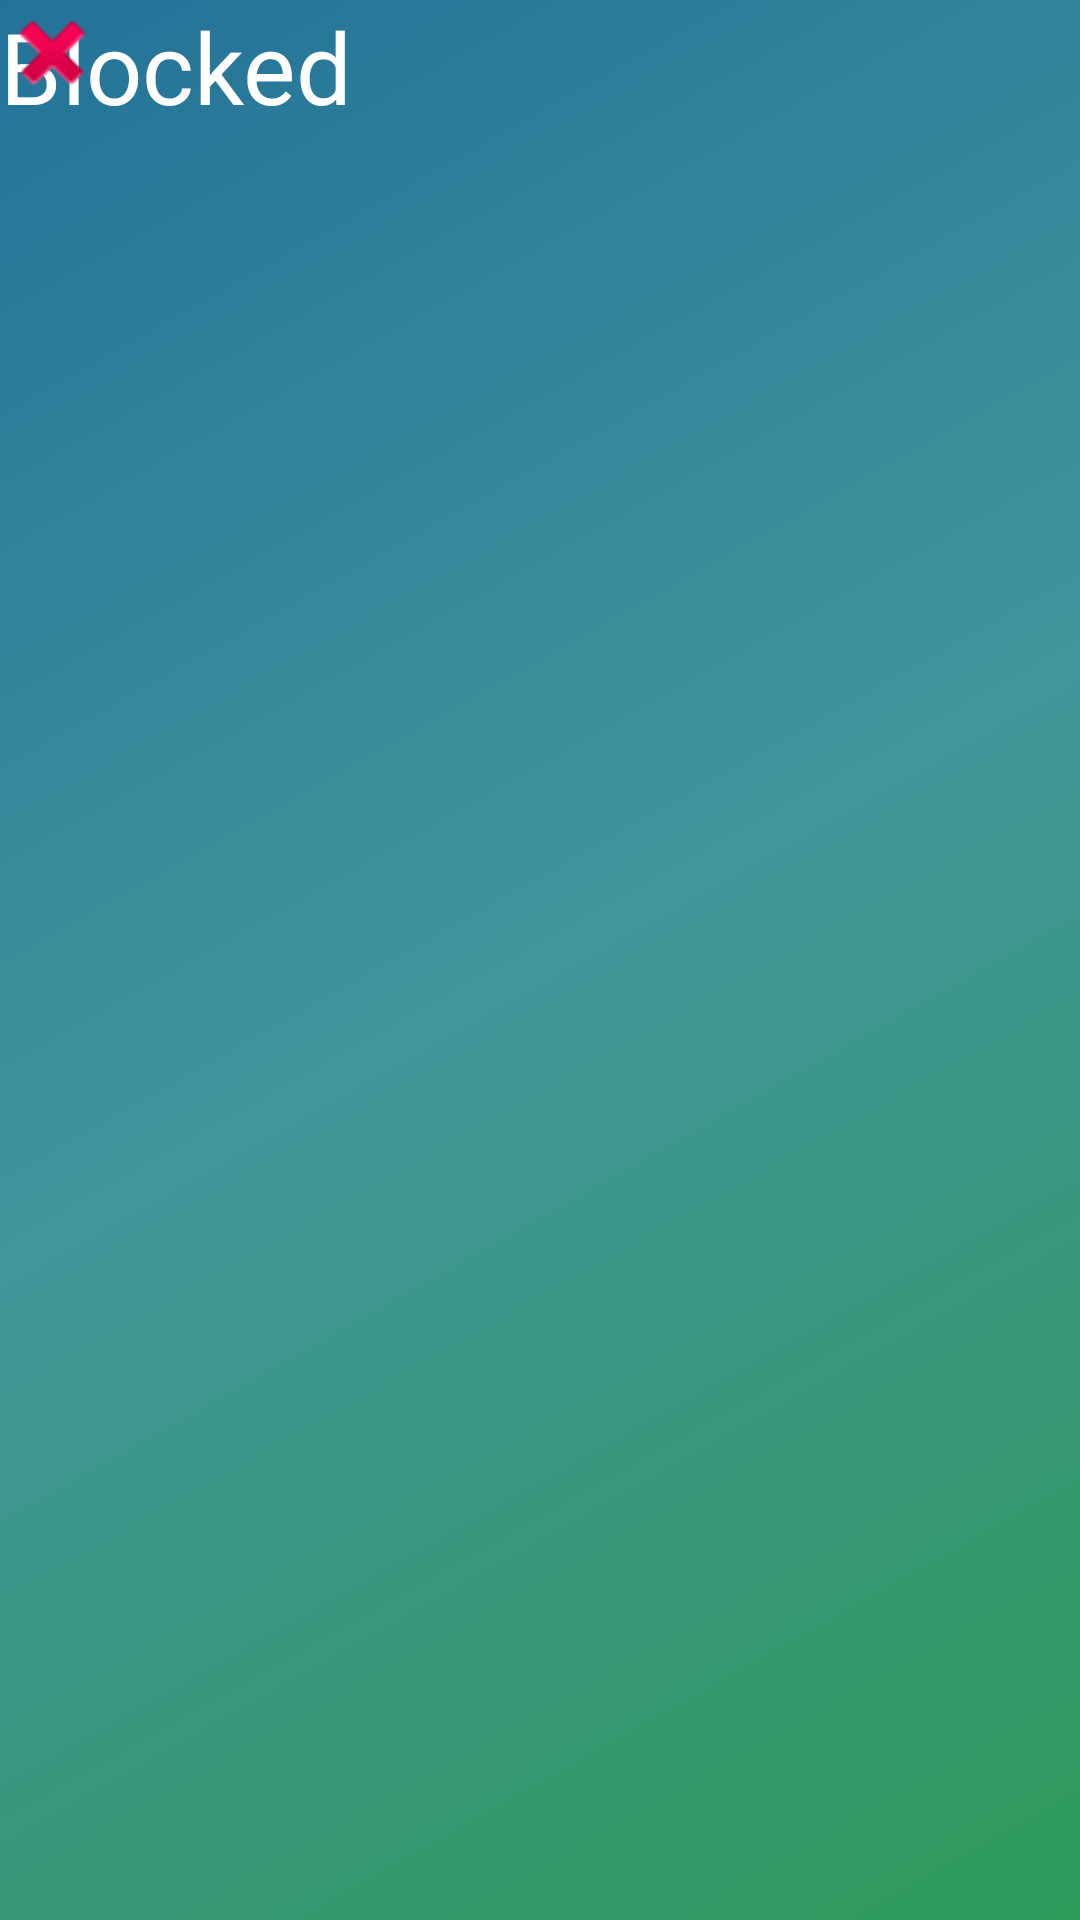

This screen was rendered from an Android layout file. Write that file and the resources it references.
<!-- AndroidManifest.xml: application theme AppTheme -->
<!-- res/layout/activity_block_entry.xml -->
<?xml version="1.0" encoding="utf-8"?>
<RelativeLayout xmlns:android="http://schemas.android.com/apk/res/android"
    xmlns:app="http://schemas.android.com/apk/com.dhrw.sitwithus"
    android:id="@+id/block_entry_layout"
    android:layout_width="match_parent"
    android:layout_height="100dp">

    <android.support.constraint.ConstraintLayout
        android:layout_width="match_parent"
        android:layout_height="match_parent">

        <ImageView
            android:id="@+id/blockEntryPic"
            android:layout_width="50dp"
            android:layout_height="50dp"
            android:layout_marginBottom="8dp"
            android:layout_marginStart="15dp"
            android:layout_marginTop="8dp"
            app:layout_constraintBottom_toBottomOf="parent"
            app:layout_constraintStart_toStartOf="parent"
            app:layout_constraintTop_toTopOf="parent" />

        <TextView
            android:id="@+id/blockEntryName"
            android:layout_width="200dp"
            android:layout_height="50dp"
            android:layout_marginBottom="8dp"
            android:layout_marginEnd="8dp"
            android:layout_marginStart="8dp"
            android:layout_marginTop="8dp"
            android:text="Blocked"
            android:textSize="33sp"
            app:layout_constraintBottom_toBottomOf="parent"
            app:layout_constraintEnd_toStartOf="@+id/blockEntryRemove"
            app:layout_constraintHorizontal_bias="0.1"
            app:layout_constraintStart_toEndOf="@+id/blockEntryPic"
            app:layout_constraintTop_toTopOf="parent" />

        <Button
            android:id="@+id/blockEntryRemove"
            android:layout_width="35dp"
            android:layout_height="35dp"
            android:layout_marginBottom="8dp"
            android:layout_marginEnd="15dp"
            android:layout_marginTop="8dp"
            style="@style/Widget.AppCompat.Button.Borderless"
            android:background="@android:drawable/ic_delete"
            app:layout_constraintBottom_toBottomOf="parent"
            app:layout_constraintEnd_toEndOf="parent"
            app:layout_constraintTop_toTopOf="parent" />
    </android.support.constraint.ConstraintLayout>

</RelativeLayout>
<!-- resources referenced by this layout -->
<resources>
  <style name="AppTheme" parent="Base.Theme.AppCompat.Light.DarkActionBar">
          
          <item name="android:windowBackground">@drawable/green_gradient </item>
          <item name="android:textColor">#ffffff </item>
      </style>
  <!-- drawable green_gradient (drawable) -->
  <?xml version="1.0" encoding="utf-8"?>
  <selector xmlns:android="http://schemas.android.com/apk/res/android">
      <item>
          <shape>
              <gradient
                  android:startColor="#ff2d9a59"
                  android:centerColor="#ff42959a"
                  android:endColor="#ff23729a"
                  android:angle="135"/>
          </shape>
      </item>
  
  </selector>
</resources>
